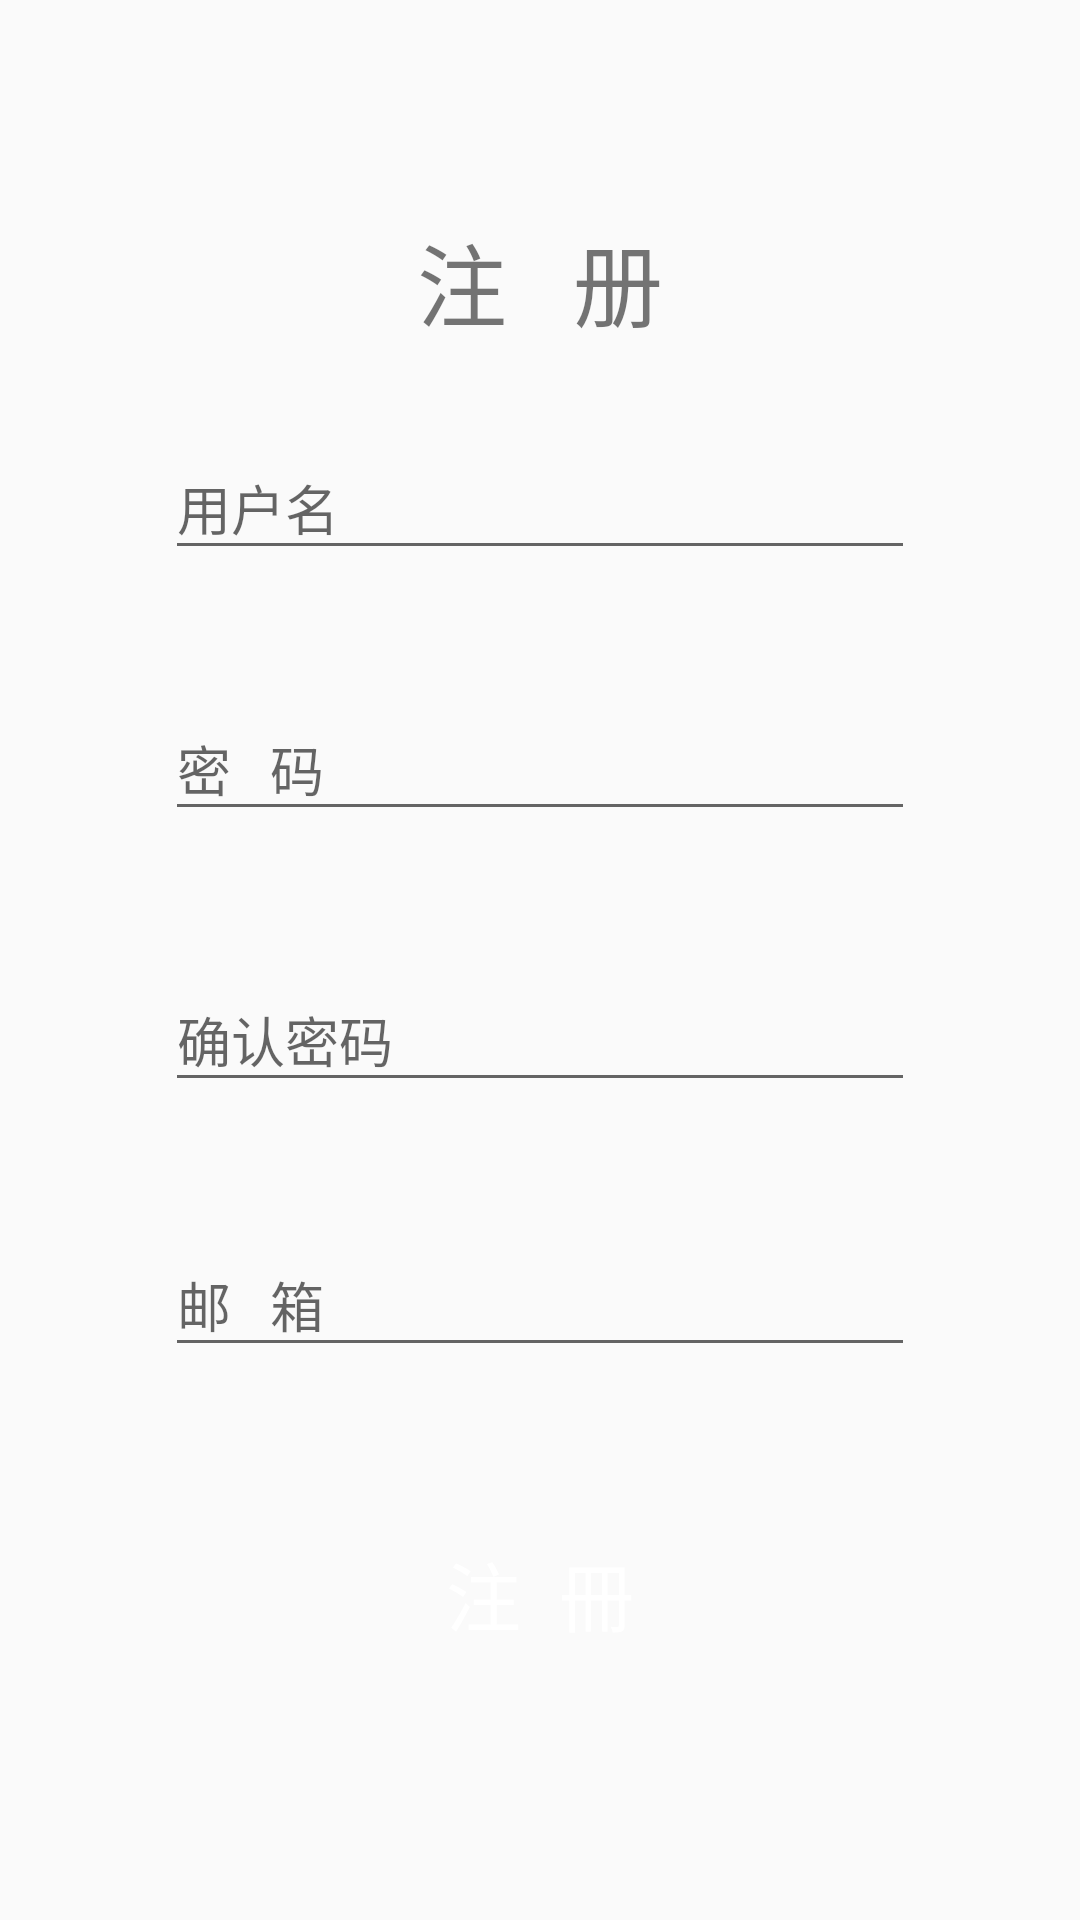

Android layout source for this screen:
<!-- AndroidManifest.xml: application theme AppTheme -->
<!-- res/layout/activity_register.xml -->
<?xml version="1.0" encoding="utf-8"?>
<androidx.constraintlayout.widget.ConstraintLayout xmlns:android="http://schemas.android.com/apk/res/android"
    xmlns:app="http://schemas.android.com/apk/res-auto"
    xmlns:tools="http://schemas.android.com/tools"
    android:layout_width="match_parent"
    android:layout_height="match_parent"
    tools:context=".RegisterActivity">

            <TextView
                android:id="@+id/textView"
                android:layout_width="wrap_content"
                android:layout_height="wrap_content"
                android:text="注   册"
                android:textSize="30sp"
                app:layout_constraintBottom_toBottomOf="parent"
                app:layout_constraintEnd_toEndOf="parent"
                app:layout_constraintStart_toStartOf="parent"
                app:layout_constraintTop_toTopOf="parent"
                app:layout_constraintVertical_bias="0.120000005" />

            <com.google.android.material.textfield.TextInputLayout
                android:id="@+id/TextUserName"
                android:layout_width="match_parent"
                android:layout_height="80dp"
                android:layout_marginLeft="55dp"
                android:layout_marginRight="55dp"
                app:layout_constraintBottom_toBottomOf="parent"
                app:layout_constraintEnd_toEndOf="parent"
                app:layout_constraintStart_toStartOf="parent"
                app:layout_constraintTop_toBottomOf="@+id/textView"
                app:layout_constraintVertical_bias="0.050000012">


                <EditText
                    android:layout_width="match_parent"
                    android:layout_height="wrap_content"
                    android:hint="用户名"
                    android:inputType="text" />
            </com.google.android.material.textfield.TextInputLayout>

            <com.google.android.material.textfield.TextInputLayout
                android:id="@+id/TextPassword"
                android:layout_width="match_parent"
                android:layout_height="80dp"
                android:layout_marginLeft="55dp"
                android:layout_marginRight="55dp"
                app:layout_constraintBottom_toBottomOf="parent"
                app:layout_constraintEnd_toEndOf="parent"
                app:layout_constraintStart_toStartOf="parent"
                app:layout_constraintTop_toBottomOf="@+id/TextUserName"
                app:layout_constraintVertical_bias="0.01999998">


                <EditText
                    android:layout_width="match_parent"
                    android:layout_height="wrap_content"
                    android:hint="密   码"
                    android:inputType="textPassword" />
            </com.google.android.material.textfield.TextInputLayout>

            <com.google.android.material.textfield.TextInputLayout
                android:id="@+id/TextPasswordConfirm"
                android:layout_width="match_parent"
                android:layout_height="80dp"
                android:layout_marginLeft="55dp"
                android:layout_marginRight="55dp"
                app:layout_constraintBottom_toBottomOf="parent"
                app:layout_constraintEnd_toEndOf="parent"
                app:layout_constraintStart_toStartOf="parent"
                app:layout_constraintTop_toBottomOf="@+id/TextPassword"
                app:layout_constraintVertical_bias="0.04000002">


                <EditText
                    android:layout_width="match_parent"
                    android:layout_height="wrap_content"
                    android:hint="确认密码"
                    android:inputType="textPassword" />
            </com.google.android.material.textfield.TextInputLayout>

            <com.google.android.material.textfield.TextInputLayout
                android:id="@+id/text_Email"
                android:layout_width="match_parent"
                android:layout_height="80dp"
                android:layout_marginLeft="55dp"
                android:layout_marginRight="55dp"
                app:layout_constraintBottom_toBottomOf="parent"
                app:layout_constraintEnd_toEndOf="parent"
                app:layout_constraintStart_toStartOf="parent"
                app:layout_constraintTop_toBottomOf="@+id/TextPasswordConfirm"
                app:layout_constraintVertical_bias="0.050000012">


                <EditText
                    android:layout_width="match_parent"
                    android:layout_height="wrap_content"
                    android:hint="邮   箱"
                    android:inputType="textEmailAddress" />
            </com.google.android.material.textfield.TextInputLayout>

            <ScrollView
                android:id="@+id/scrollContent1"
                android:layout_width="match_parent"
                android:layout_height="wrap_content"
                android:layout_marginLeft="55dp"
                android:layout_marginTop="8dp"
                android:layout_marginRight="55dp"
                android:fadeScrollbars="true"
                android:fillViewport="true"
                app:layout_constraintBottom_toBottomOf="parent"
                app:layout_constraintEnd_toEndOf="parent"
                app:layout_constraintStart_toStartOf="parent"
                app:layout_constraintTop_toBottomOf="@+id/text_Email"
                app:layout_constraintVertical_bias="0.16000003">

                <Button
                    android:id="@+id/button"
                    style="?android:attr/borderlessButtonStyle"
                    android:layout_width="match_parent"
                    android:layout_height="wrap_content"
                    android:background="@drawable/bg_btn_1"
                    android:text="注  冊"
                    android:textColor="@color/colorButtonText"
                    android:textSize="25dp" />
            </ScrollView>
</androidx.constraintlayout.widget.ConstraintLayout>
<!-- resources referenced by this layout -->
<resources>
  <color name="colorButtonText">#ffffff</color>
  <style name="AppTheme" parent="Theme.AppCompat.Light.DarkActionBar">
          
       
          <item name="colorPrimary">@color/colorButton</item>
          <item name="colorPrimaryDark">@color/colorButton</item>
          <item name="colorAccent">@color/colorAccent</item>
      </style>
  <color name="colorButton">#02dac5</color>
  <color name="colorAccent">#03DAC5</color>
</resources>
